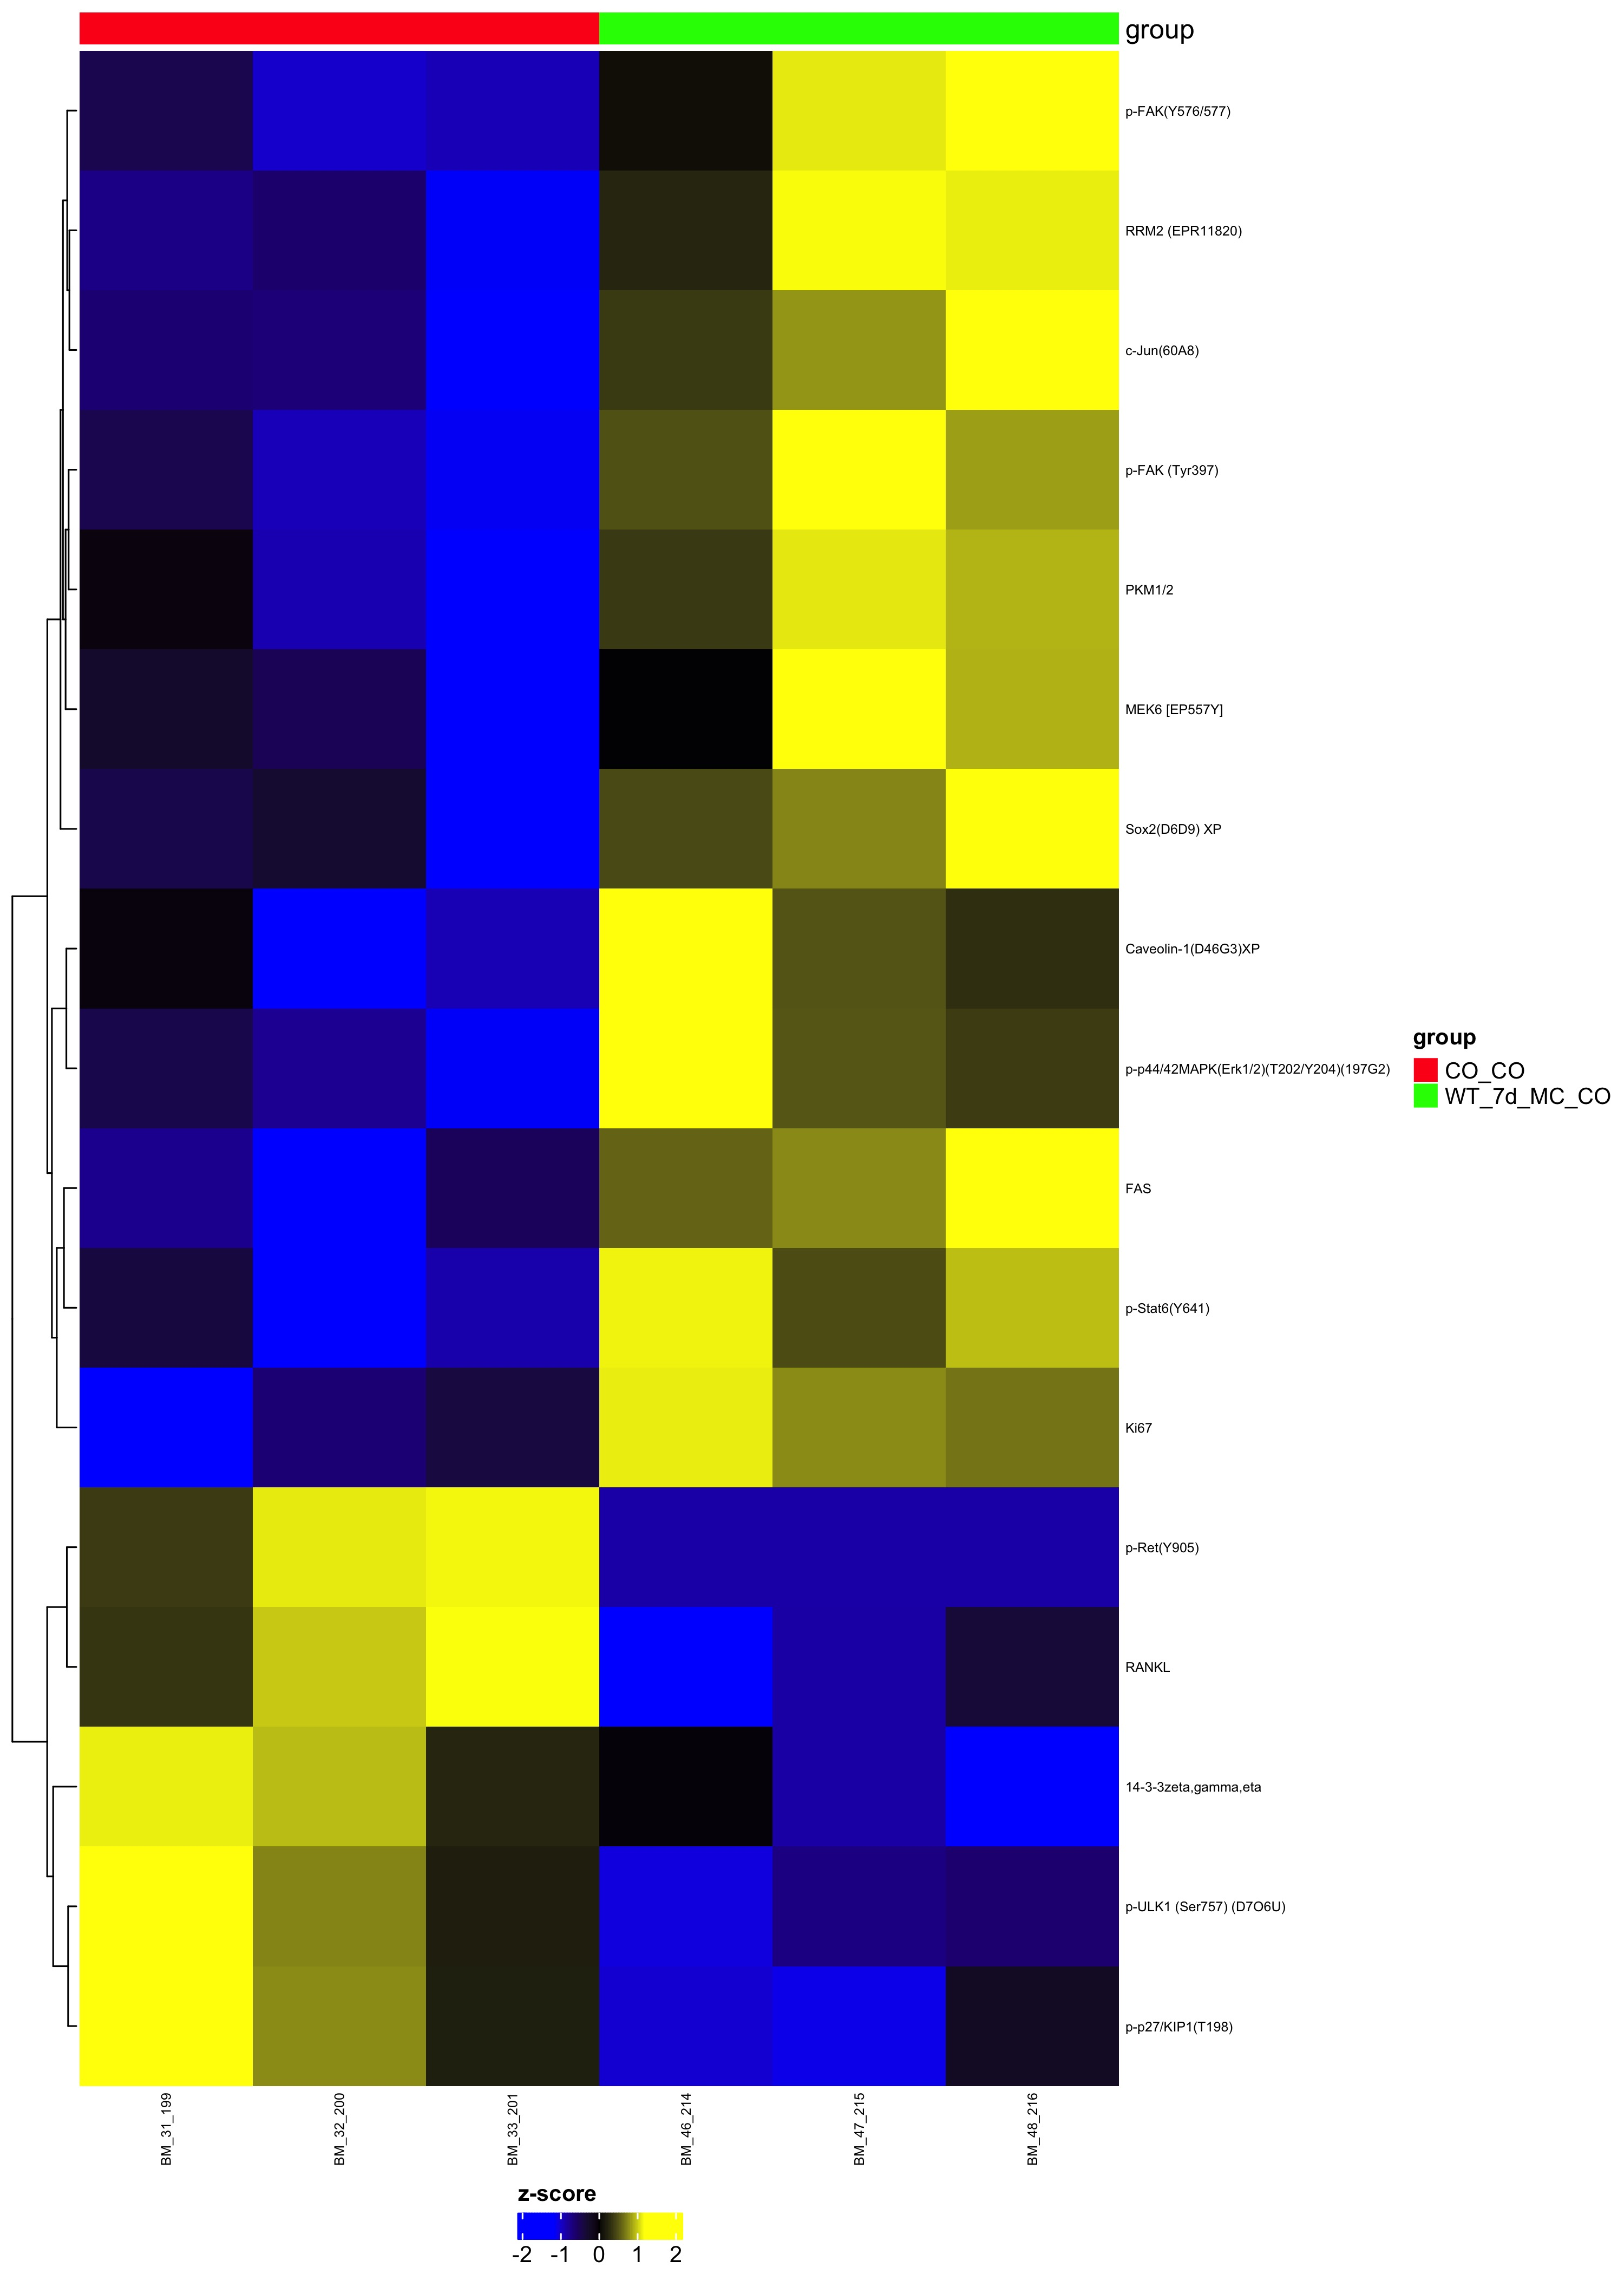

The data file committed next to this chart (first rows):
, CO_CO, CO_CO, CO_CO, WT_7d_MC_CO, WT_7d_MC_CO, WT_7d_MC_CO
Metabolite, BM_31_199, BM_32_200, BM_33_201, BM_46_214, BM_47_215, BM_48_216
p-Stat6(Y641), -0.402, -1.262, -0.9005, 1.139, 0.4664, 0.9587
FAS, -0.7831, -1.267, -0.5453, 0.5876, 0.7539, 1.254
p-FAK (Tyr397), -0.4853, -0.9483, -1.154, 0.4895, 1.264, 0.834
RANKL, 0.3463, 0.9916, 1.175, -1.275, -0.8684, -0.3687
c-Jun(60A8), -0.6605, -0.6852, -1.197, 0.3708, 0.798, 1.374
p-Ret(Y905), 0.3751, 1.108, 1.15, -0.8775, -0.8775, -0.8775
Ki67, -1.452, -0.6709, -0.4169, 1.119, 0.758, 0.6636
RRM2 (EPR11820), -0.7456, -0.6243, -1.167, 0.243, 1.173, 1.121
14-3-3zeta,gamma,eta, 1.126, 0.9467, 0.2463, -0.02892, -0.8683, -1.422
Caveolin-1(D46G3)XP, -0.05525, -1.285, -0.9305, 1.459, 0.5071, 0.3043
p-p27/KIP1(T198), 1.422, 0.7596, 0.1978, -1.032, -1.115, -0.2321
p-p44/42MAPK(Erk1/2)(T202/Y204)(197G2), -0.4726, -0.7961, -1.169, 1.537, 0.5189, 0.3822
Sox2(D6D9) XP, -0.4735, -0.3124, -1.589, 0.4551, 0.7348, 1.185
p-FAK(Y576/577), -0.4931, -1.013, -0.9363, 0.06082, 1.104, 1.277
PKM1/2, -0.06386, -0.9213, -1.399, 0.3631, 1.103, 0.9179
p-ULK1 (Ser757) (D7O6U), 1.525, 0.7333, 0.1884, -1.078, -0.7306, -0.6372
MEK6 [EP557Y], -0.2862, -0.5208, -1.427, -0.01064, 1.335, 0.9098
